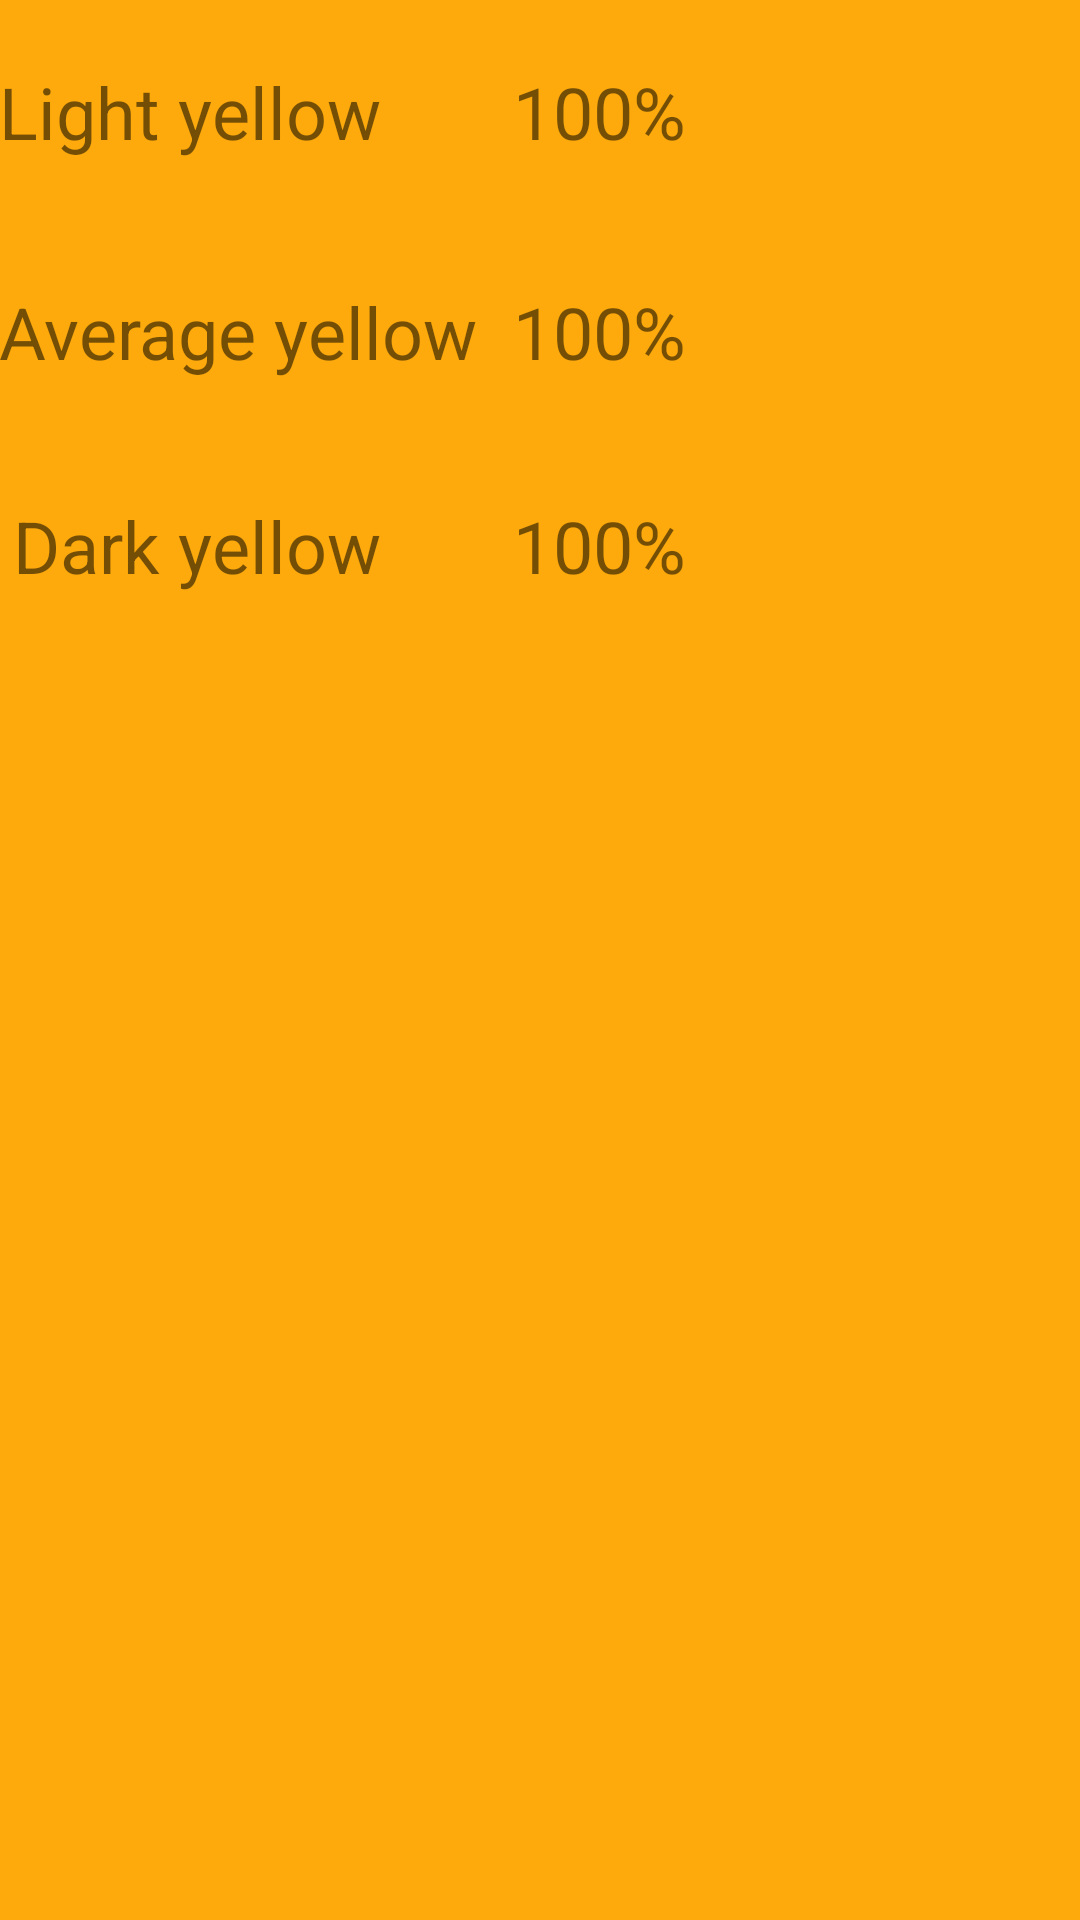

Write the Android layout XML for this screen, with the resource values it uses.
<!-- AndroidManifest.xml: application theme AppTheme -->
<!-- res/layout/activity_pop3.xml -->
<?xml version="1.0" encoding="utf-8"?>
<RelativeLayout xmlns:android="http://schemas.android.com/apk/res/android"
    xmlns:tools="http://schemas.android.com/tools"
    android:id="@+id/activity_pop3"
    android:layout_width="match_parent"
    android:layout_height="match_parent"
    android:paddingBottom="@dimen/activity_vertical_margin"
    android:paddingLeft="@dimen/activity_horizontal_margin"
    android:paddingRight="@dimen/activity_horizontal_margin"
    android:paddingTop="@dimen/activity_vertical_margin"
    tools:context="com.example.mnpd.plantdetector.pop3"
    android:background="?android:attr/colorPressedHighlight">

    <TextView
        android:text="100%"
        android:layout_width="wrap_content"
        android:layout_height="wrap_content"
        android:id="@+id/yellowavg"
        android:textSize="24sp"
        android:layout_above="@+id/textView12"
        android:layout_alignStart="@+id/yellowlight" />

    <TextView
        android:text="100%"
        android:layout_width="wrap_content"
        android:layout_height="wrap_content"
        android:id="@+id/yellowdark"
        android:textSize="24sp"
        android:layout_alignBaseline="@+id/textView12"
        android:layout_alignBottom="@+id/textView12"
        android:layout_alignStart="@+id/yellowavg" />

    <TextView
        android:text="Average yellow"
        android:layout_width="wrap_content"
        android:layout_height="wrap_content"
        android:id="@+id/textView11"
        android:textSize="24sp"
        android:layout_marginTop="41dp"
        android:layout_below="@+id/textView10"
        android:layout_alignStart="@+id/textView10" />

    <TextView
        android:text="Dark yellow"
        android:layout_width="wrap_content"
        android:layout_height="wrap_content"
        android:id="@+id/textView12"
        android:textSize="24sp"
        android:layout_marginTop="39dp"
        android:layout_below="@+id/textView11"
        android:layout_alignEnd="@+id/textView10" />

    <TextView
        android:text="Light yellow"
        android:layout_width="wrap_content"
        android:layout_height="wrap_content"
        android:id="@+id/textView10"
        android:textSize="24sp"
        android:layout_marginTop="21dp"
        android:layout_alignParentTop="true"
        android:layout_alignParentStart="true" />

    <TextView
        android:text="100%"
        android:layout_width="wrap_content"
        android:layout_height="wrap_content"
        android:id="@+id/yellowlight"
        android:textSize="24sp"
        android:layout_marginStart="12dp"
        android:layout_alignBaseline="@+id/textView10"
        android:layout_alignBottom="@+id/textView10"
        android:layout_toEndOf="@+id/textView11" />
</RelativeLayout>
<!-- resources referenced by this layout -->
<resources>
  <style name="AppTheme" parent="Theme.AppCompat.Light.DarkActionBar">
          
          <item name="colorPrimary">@color/colorPrimary</item>
          <item name="colorPrimaryDark">@color/colorPrimaryDark</item>
          <item name="colorAccent">@color/colorAccent</item>
      </style>
  <color name="colorPrimary">#e9efea</color>
  <color name="colorPrimaryDark">#303f9f</color>
  <color name="colorAccent">#e32643</color>
</resources>
